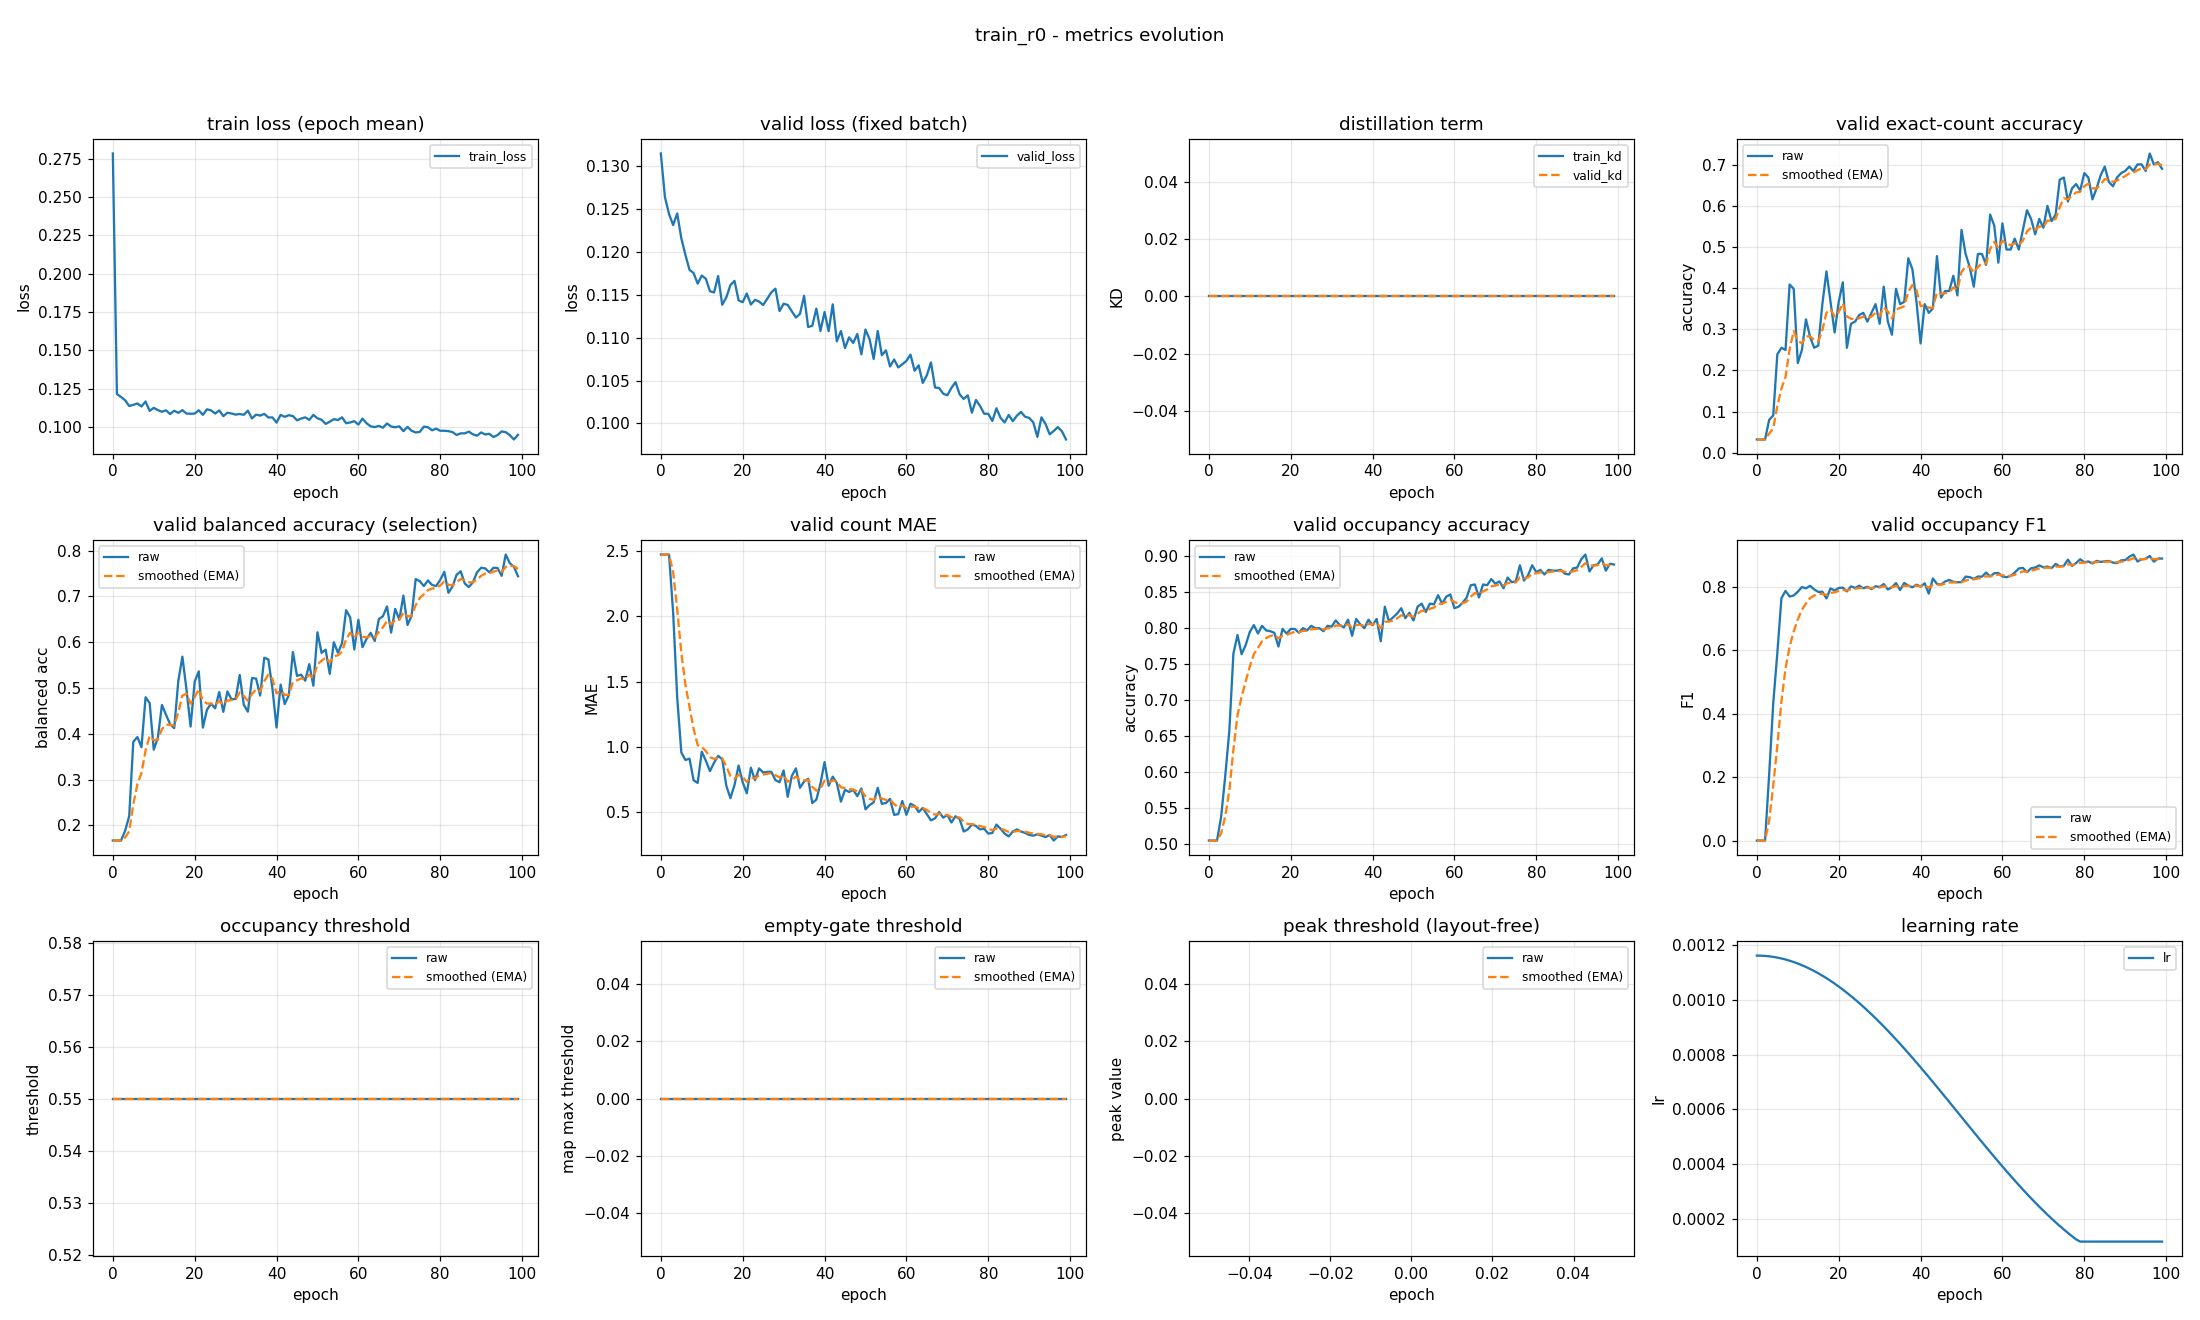

The file beside this chart, header and first rows:
epoch, train_loss, valid_loss, train_kd, valid_kd, valid_accuracy, valid_accuracy_smoothed, valid_balanced_accuracy, valid_balanced_accuracy_smoothed, valid_mae, valid_mae_smoothed, valid_occupancy_accuracy, valid_occupancy_accuracy_smoothed, valid_occupancy_f1, valid_occupancy_f1_smoothed, valid_occupancy_threshold, valid_occupancy_threshold_smoothed, valid_empty_threshold, valid_empty_threshold_smoothed, valid_peak_threshold, valid_peak_threshold_smoothed, learning_rate
0, 0.2785, 0.1315, 0.0, 0.0, 0.03191, 0.03191, 0.1667, 0.1667, 2.473, 2.473, 0.5053, 0.5053, 0.0, 0.0, 0.55, 0.55, 0.0, 0.0, nan, nan, 0.001163
1, 0.1215, 0.1264, 0.0, 0.0, 0.03191, 0.03191, 0.1667, 0.1667, 2.473, 2.473, 0.5053, 0.5053, 0.0, 0.0, 0.55, 0.55, 0.0, 0.0, nan, nan, 0.001162
2, 0.1196, 0.1244, 0.0, 0.0, 0.03191, 0.03191, 0.1667, 0.1667, 2.473, 2.473, 0.5053, 0.5053, 0.0, 0.0, 0.55, 0.55, 0.0, 0.0, nan, nan, 0.001161
3, 0.1175, 0.1231, 0.0, 0.0, 0.07979, 0.04628, 0.1878, 0.173, 2.032, 2.341, 0.5383, 0.5152, 0.208, 0.06241, 0.55, 0.55, 0.0, 0.0, nan, nan, 0.00116
4, 0.1137, 0.1245, 0.0, 0.0, 0.09043, 0.05952, 0.2201, 0.1871, 1.378, 2.052, 0.5947, 0.5391, 0.4322, 0.1733, 0.55, 0.55, 0.0, 0.0, nan, nan, 0.001158
5, 0.1144, 0.1216, 0.0, 0.0, 0.2394, 0.1135, 0.3825, 0.2457, 0.9574, 1.724, 0.6574, 0.5746, 0.5914, 0.2988, 0.55, 0.55, 0.0, 0.0, nan, nan, 0.001155
6, 0.1154, 0.1197, 0.0, 0.0, 0.2553, 0.156, 0.3928, 0.2899, 0.8989, 1.476, 0.7649, 0.6317, 0.7636, 0.4382, 0.55, 0.55, 0.0, 0.0, nan, nan, 0.001152
7, 0.1134, 0.1179, 0.0, 0.0, 0.25, 0.1842, 0.3708, 0.3141, 0.9096, 1.306, 0.7904, 0.6793, 0.7866, 0.5427, 0.55, 0.55, 0.0, 0.0, nan, nan, 0.001148
8, 0.1166, 0.1175, 0.0, 0.0, 0.4096, 0.2518, 0.4798, 0.3638, 0.7447, 1.138, 0.7638, 0.7047, 0.7687, 0.6105, 0.55, 0.55, 0.0, 0.0, nan, nan, 0.001144
9, 0.1105, 0.1163, 0.0, 0.0, 0.3989, 0.296, 0.4671, 0.3948, 0.7234, 1.013, 0.7766, 0.7262, 0.7722, 0.659, 0.55, 0.55, 0.0, 0.0, nan, nan, 0.001139
10, 0.1125, 0.1173, 0.0, 0.0, 0.2181, 0.2726, 0.3653, 0.386, 0.9628, 0.9982, 0.7947, 0.7468, 0.7839, 0.6965, 0.55, 0.55, 0.0, 0.0, nan, nan, 0.001134
11, 0.111, 0.1169, 0.0, 0.0, 0.25, 0.2658, 0.391, 0.3875, 0.8936, 0.9669, 0.8043, 0.764, 0.7987, 0.7272, 0.55, 0.55, 0.0, 0.0, nan, nan, 0.001128
12, 0.11, 0.1154, 0.0, 0.0, 0.3245, 0.2834, 0.463, 0.4101, 0.8138, 0.9209, 0.7926, 0.7726, 0.7945, 0.7474, 0.55, 0.55, 0.0, 0.0, nan, nan, 0.001121
13, 0.1109, 0.1153, 0.0, 0.0, 0.2819, 0.283, 0.4415, 0.4195, 0.8777, 0.908, 0.8032, 0.7818, 0.8026, 0.7639, 0.55, 0.55, 0.0, 0.0, nan, nan, 0.001114
14, 0.1084, 0.1172, 0.0, 0.0, 0.2553, 0.2747, 0.4208, 0.4199, 0.9309, 0.9148, 0.7968, 0.7863, 0.7913, 0.7721, 0.55, 0.55, 0.0, 0.0, nan, nan, 0.001106
15, 0.1106, 0.1138, 0.0, 0.0, 0.2606, 0.2705, 0.4123, 0.4177, 0.9043, 0.9117, 0.7957, 0.7891, 0.7833, 0.7755, 0.55, 0.55, 0.0, 0.0, nan, nan, 0.001098
16, 0.1092, 0.1147, 0.0, 0.0, 0.3617, 0.2978, 0.5155, 0.447, 0.7021, 0.8488, 0.7936, 0.7905, 0.784, 0.778, 0.55, 0.55, 0.0, 0.0, nan, nan, 0.001089
17, 0.111, 0.1161, 0.0, 0.0, 0.4415, 0.3409, 0.5684, 0.4834, 0.6064, 0.7761, 0.7745, 0.7857, 0.7629, 0.7735, 0.55, 0.55, 0.0, 0.0, nan, nan, 0.00108
18, 0.1088, 0.1166, 0.0, 0.0, 0.367, 0.3488, 0.4965, 0.4873, 0.7074, 0.7555, 0.7989, 0.7896, 0.7943, 0.7797, 0.55, 0.55, 0.0, 0.0, nan, nan, 0.00107
19, 0.1087, 0.1144, 0.0, 0.0, 0.2926, 0.3319, 0.4157, 0.4659, 0.8564, 0.7858, 0.7926, 0.7905, 0.7878, 0.7822, 0.55, 0.55, 0.0, 0.0, nan, nan, 0.00106
20, 0.1087, 0.1141, 0.0, 0.0, 0.367, 0.3424, 0.5138, 0.4803, 0.7287, 0.7686, 0.7989, 0.793, 0.7957, 0.7862, 0.55, 0.55, 0.0, 0.0, nan, nan, 0.001049
21, 0.1109, 0.1152, 0.0, 0.0, 0.4149, 0.3642, 0.5364, 0.4971, 0.6436, 0.7311, 0.7989, 0.7948, 0.797, 0.7894, 0.55, 0.55, 0.0, 0.0, nan, nan, 0.001038
22, 0.1079, 0.1139, 0.0, 0.0, 0.2553, 0.3315, 0.4135, 0.472, 0.8404, 0.7639, 0.7936, 0.7945, 0.7849, 0.7881, 0.55, 0.55, 0.0, 0.0, nan, nan, 0.001027
23, 0.1115, 0.1144, 0.0, 0.0, 0.3138, 0.3262, 0.4524, 0.4661, 0.7447, 0.7582, 0.8, 0.7961, 0.8008, 0.7919, 0.55, 0.55, 0.0, 0.0, nan, nan, 0.001015
24, 0.1108, 0.1142, 0.0, 0.0, 0.3191, 0.3241, 0.4659, 0.4661, 0.8351, 0.7812, 0.7968, 0.7963, 0.7957, 0.7931, 0.55, 0.55, 0.0, 0.0, nan, nan, 0.001002
25, 0.1088, 0.1138, 0.0, 0.0, 0.3351, 0.3274, 0.4557, 0.463, 0.8032, 0.7878, 0.8032, 0.7984, 0.803, 0.796, 0.55, 0.55, 0.0, 0.0, nan, nan, 0.0009891
26, 0.1108, 0.1145, 0.0, 0.0, 0.3404, 0.3313, 0.4912, 0.4714, 0.8085, 0.794, 0.8, 0.7989, 0.7948, 0.7957, 0.55, 0.55, 0.0, 0.0, nan, nan, 0.0009758
27, 0.1071, 0.1153, 0.0, 0.0, 0.3191, 0.3277, 0.4479, 0.4644, 0.8085, 0.7984, 0.8, 0.7992, 0.7996, 0.7968, 0.55, 0.55, 0.0, 0.0, nan, nan, 0.000962
28, 0.1093, 0.1157, 0.0, 0.0, 0.3404, 0.3315, 0.4925, 0.4728, 0.7447, 0.7823, 0.7957, 0.7982, 0.7922, 0.7954, 0.55, 0.55, 0.0, 0.0, nan, nan, 0.0009479
29, 0.1088, 0.1131, 0.0, 0.0, 0.3617, 0.3406, 0.4753, 0.4735, 0.7287, 0.7662, 0.8032, 0.7997, 0.8013, 0.7972, 0.55, 0.55, 0.0, 0.0, nan, nan, 0.0009334
30, 0.1081, 0.114, 0.0, 0.0, 0.3138, 0.3325, 0.4761, 0.4743, 0.8191, 0.7821, 0.8021, 0.8004, 0.7987, 0.7976, 0.55, 0.55, 0.0, 0.0, nan, nan, 0.0009185
31, 0.1085, 0.1138, 0.0, 0.0, 0.4043, 0.3541, 0.5284, 0.4905, 0.617, 0.7326, 0.8106, 0.8035, 0.8082, 0.8008, 0.55, 0.55, 0.0, 0.0, nan, nan, 0.0009033
32, 0.108, 0.1131, 0.0, 0.0, 0.3191, 0.3436, 0.4634, 0.4824, 0.7766, 0.7458, 0.8043, 0.8037, 0.7909, 0.7978, 0.55, 0.55, 0.0, 0.0, nan, nan, 0.0008878
33, 0.1106, 0.1123, 0.0, 0.0, 0.2872, 0.3267, 0.4483, 0.4722, 0.8351, 0.7726, 0.8011, 0.8029, 0.7983, 0.798, 0.55, 0.55, 0.0, 0.0, nan, nan, 0.000872
34, 0.1056, 0.1128, 0.0, 0.0, 0.3989, 0.3484, 0.5216, 0.487, 0.6862, 0.7467, 0.8117, 0.8056, 0.8111, 0.8019, 0.55, 0.55, 0.0, 0.0, nan, nan, 0.0008559
35, 0.1081, 0.1149, 0.0, 0.0, 0.3617, 0.3524, 0.5207, 0.4971, 0.734, 0.7429, 0.7894, 0.8007, 0.7894, 0.7981, 0.55, 0.55, 0.0, 0.0, nan, nan, 0.0008395
36, 0.1075, 0.1112, 0.0, 0.0, 0.367, 0.3568, 0.4835, 0.493, 0.7553, 0.7466, 0.8128, 0.8043, 0.8116, 0.8022, 0.55, 0.55, 0.0, 0.0, nan, nan, 0.0008228
37, 0.1085, 0.1114, 0.0, 0.0, 0.4734, 0.3918, 0.5661, 0.5149, 0.5691, 0.6934, 0.8053, 0.8046, 0.803, 0.8024, 0.55, 0.55, 0.0, 0.0, nan, nan, 0.0008059
38, 0.1062, 0.1134, 0.0, 0.0, 0.4468, 0.4083, 0.5625, 0.5292, 0.5957, 0.6641, 0.8, 0.8032, 0.7978, 0.8011, 0.55, 0.55, 0.0, 0.0, nan, nan, 0.0007888
39, 0.1062, 0.1108, 0.0, 0.0, 0.367, 0.3959, 0.4986, 0.52, 0.7181, 0.6803, 0.8117, 0.8058, 0.8061, 0.8026, 0.55, 0.55, 0.0, 0.0, nan, nan, 0.0007715
40, 0.1029, 0.113, 0.0, 0.0, 0.266, 0.3569, 0.4137, 0.4881, 0.883, 0.7411, 0.8043, 0.8053, 0.8, 0.8018, 0.55, 0.55, 0.0, 0.0, nan, nan, 0.0007539
41, 0.1079, 0.1108, 0.0, 0.0, 0.3617, 0.3583, 0.5075, 0.4939, 0.7021, 0.7294, 0.8128, 0.8076, 0.8103, 0.8044, 0.55, 0.55, 0.0, 0.0, nan, nan, 0.0007362
42, 0.1066, 0.1139, 0.0, 0.0, 0.3404, 0.353, 0.4648, 0.4852, 0.7713, 0.742, 0.7819, 0.7999, 0.7779, 0.7964, 0.55, 0.55, 0.0, 0.0, nan, nan, 0.0007184
43, 0.1077, 0.1096, 0.0, 0.0, 0.3511, 0.3524, 0.4845, 0.485, 0.7234, 0.7364, 0.8298, 0.8088, 0.8257, 0.8052, 0.55, 0.55, 0.0, 0.0, nan, nan, 0.0007004
44, 0.1072, 0.1108, 0.0, 0.0, 0.4787, 0.3903, 0.5787, 0.5131, 0.5798, 0.6894, 0.8096, 0.8091, 0.8086, 0.8062, 0.55, 0.55, 0.0, 0.0, nan, nan, 0.0006823
45, 0.1044, 0.1088, 0.0, 0.0, 0.3777, 0.3865, 0.5264, 0.5171, 0.6702, 0.6837, 0.8149, 0.8108, 0.8062, 0.8062, 0.55, 0.55, 0.0, 0.0, nan, nan, 0.0006641
46, 0.1055, 0.11, 0.0, 0.0, 0.3936, 0.3886, 0.5292, 0.5207, 0.6543, 0.6748, 0.8202, 0.8136, 0.8161, 0.8092, 0.55, 0.55, 0.0, 0.0, nan, nan, 0.0006458
47, 0.1063, 0.1094, 0.0, 0.0, 0.3936, 0.3901, 0.5159, 0.5193, 0.6702, 0.6734, 0.8277, 0.8178, 0.8212, 0.8128, 0.55, 0.55, 0.0, 0.0, nan, nan, 0.0006274
48, 0.1046, 0.1104, 0.0, 0.0, 0.4309, 0.4023, 0.5521, 0.5291, 0.6223, 0.6581, 0.8138, 0.8166, 0.8152, 0.8135, 0.55, 0.55, 0.0, 0.0, nan, nan, 0.000609
49, 0.1079, 0.1081, 0.0, 0.0, 0.383, 0.3965, 0.505, 0.5219, 0.6809, 0.6649, 0.8213, 0.818, 0.8137, 0.8136, 0.55, 0.55, 0.0, 0.0, nan, nan, 0.0005906
50, 0.1057, 0.111, 0.0, 0.0, 0.5426, 0.4403, 0.6218, 0.5519, 0.5213, 0.6218, 0.8106, 0.8158, 0.8142, 0.8138, 0.55, 0.55, 0.0, 0.0, nan, nan, 0.0005721
51, 0.1047, 0.1098, 0.0, 0.0, 0.484, 0.4535, 0.5769, 0.5594, 0.5532, 0.6012, 0.8298, 0.82, 0.8316, 0.8191, 0.55, 0.55, 0.0, 0.0, nan, nan, 0.0005537
52, 0.102, 0.1075, 0.0, 0.0, 0.4521, 0.4531, 0.5837, 0.5667, 0.5745, 0.5932, 0.834, 0.8242, 0.8301, 0.8224, 0.55, 0.55, 0.0, 0.0, nan, nan, 0.0005353
53, 0.1034, 0.1108, 0.0, 0.0, 0.4043, 0.4384, 0.5309, 0.5559, 0.6862, 0.6211, 0.8223, 0.8237, 0.824, 0.8229, 0.55, 0.55, 0.0, 0.0, nan, nan, 0.0005169
54, 0.1051, 0.108, 0.0, 0.0, 0.484, 0.4521, 0.6001, 0.5692, 0.5638, 0.6039, 0.834, 0.8268, 0.8319, 0.8256, 0.55, 0.55, 0.0, 0.0, nan, nan, 0.0004986
55, 0.1045, 0.1085, 0.0, 0.0, 0.484, 0.4617, 0.577, 0.5715, 0.5691, 0.5935, 0.833, 0.8286, 0.8314, 0.8273, 0.55, 0.55, 0.0, 0.0, nan, nan, 0.0004804
56, 0.1063, 0.1066, 0.0, 0.0, 0.4574, 0.4604, 0.5977, 0.5794, 0.6011, 0.5958, 0.8457, 0.8338, 0.8443, 0.8324, 0.55, 0.55, 0.0, 0.0, nan, nan, 0.0004623
57, 0.1025, 0.1075, 0.0, 0.0, 0.5798, 0.4962, 0.6701, 0.6066, 0.4787, 0.5606, 0.834, 0.8338, 0.8323, 0.8324, 0.55, 0.55, 0.0, 0.0, nan, nan, 0.0004443
58, 0.103, 0.1065, 0.0, 0.0, 0.5532, 0.5133, 0.6543, 0.6209, 0.484, 0.5377, 0.8436, 0.8368, 0.8421, 0.8353, 0.55, 0.55, 0.0, 0.0, nan, nan, 0.0004264
59, 0.1038, 0.1069, 0.0, 0.0, 0.4628, 0.4982, 0.5842, 0.6099, 0.5851, 0.5519, 0.8468, 0.8398, 0.8431, 0.8376, 0.55, 0.55, 0.0, 0.0, nan, nan, 0.0004087
... 40 more rows
